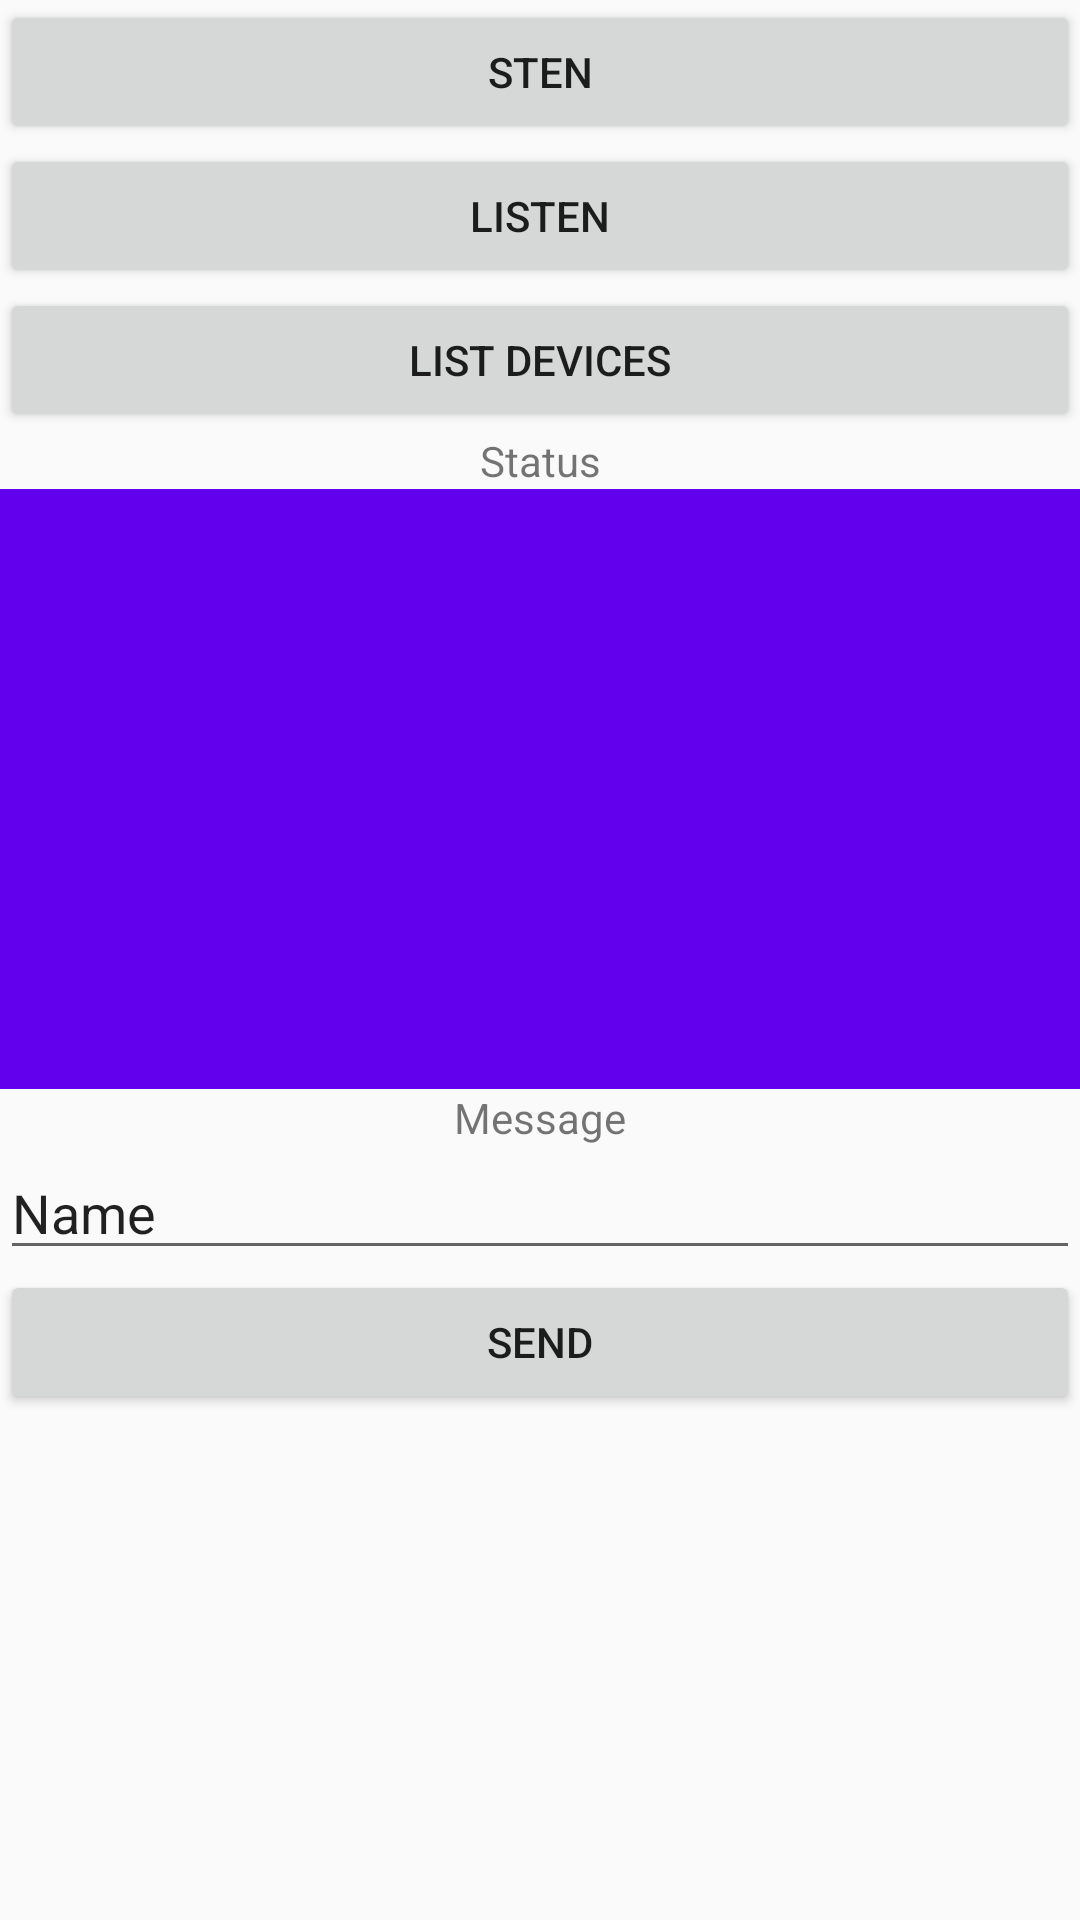

Produce the Android XML layout that renders to this screen, including the resource entries it uses.
<!-- AndroidManifest.xml: application theme AppTheme -->
<!-- res/layout/activity_main.xml -->
<?xml version="1.0" encoding="utf-8"?>
<LinearLayout xmlns:android="http://schemas.android.com/apk/res/android"
    xmlns:app="http://schemas.android.com/apk/res-auto"
    xmlns:tools="http://schemas.android.com/tools"
    android:layout_width="match_parent"
    android:layout_height="match_parent"
    android:orientation="vertical"
    tools:context=".MainActivity">

    <Button
        android:id="@+id/sten"
        android:layout_width="match_parent"
        android:layout_height="wrap_content"
        android:text="sten" />


    <Button
        android:id="@+id/btListen"
        android:layout_width="match_parent"
        android:layout_height="wrap_content"
        android:text="Listen" />

    <Button
        android:id="@+id/btListDevices"
        android:layout_width="match_parent"
        android:layout_height="wrap_content"
        android:text="List Devices" />

    <TextView
        android:id="@+id/textView"
        android:layout_width="match_parent"
        android:layout_height="wrap_content"
        android:gravity="center"
        android:text="Status" />

    <ListView
        android:id="@+id/listView2"
        android:layout_width="match_parent"
        android:layout_height="200dp"
        android:background="@color/colorPrimary" />

    <TextView
        android:id="@+id/textView2"
        android:layout_width="match_parent"
        android:layout_height="wrap_content"
        android:gravity="center"
        android:text="Message" />

    <EditText
        android:id="@+id/editText"
        android:layout_width="match_parent"
        android:layout_height="wrap_content"
        android:ems="10"
        android:inputType="textPersonName"
        android:text="Name" />

    <Button
        android:id="@+id/btSend"
        android:layout_width="match_parent"
        android:layout_height="wrap_content"
        android:text="SEND" />


</LinearLayout>
<!-- resources referenced by this layout -->
<resources>
  <style name="AppTheme" parent="Theme.AppCompat.Light.DarkActionBar">
          
          <item name="colorPrimary">@color/colorPrimary</item>
          <item name="colorPrimaryDark">@color/colorPrimaryDark</item>
          <item name="colorAccent">@color/colorAccent</item>
      </style>
  <!-- not gathered from this repository: default colours our renderer supplied (Android Studio template values) -->
  <color name="colorPrimary">#FF6200EE</color>
  <color name="colorPrimaryDark">#FF3700B3</color>
  <color name="colorAccent">#FF03DAC5</color>
</resources>
